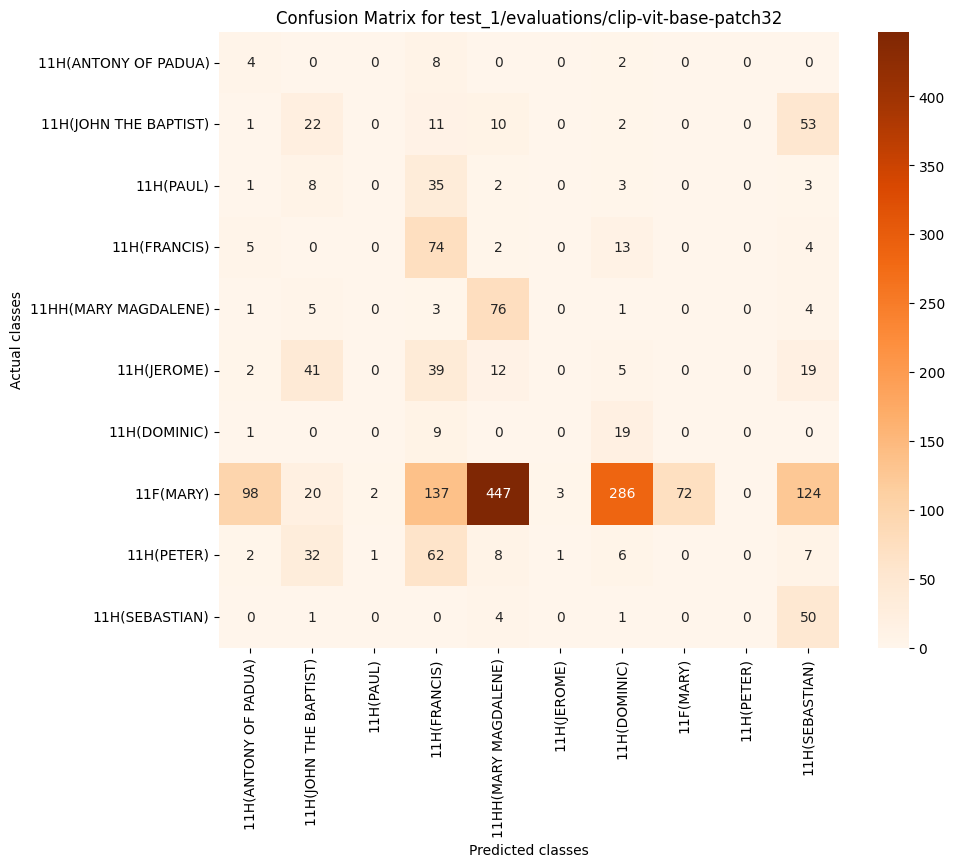

The data file committed next to this chart (first rows):
, 11H(ANTONY OF PADUA), 11H(JOHN THE BAPTIST), 11H(PAUL), 11H(FRANCIS), 11HH(MARY MAGDALENE), 11H(JEROME), 11H(DOMINIC), 11F(MARY), 11H(PETER), 11H(SEBASTIAN)
11H(ANTONY OF PADUA), 4, 0, 0, 8, 0, 0, 2, 0, 0, 0
11H(JOHN THE BAPTIST), 1, 22, 0, 11, 10, 0, 2, 0, 0, 53
11H(PAUL), 1, 8, 0, 35, 2, 0, 3, 0, 0, 3
11H(FRANCIS), 5, 0, 0, 74, 2, 0, 13, 0, 0, 4
11HH(MARY MAGDALENE), 1, 5, 0, 3, 76, 0, 1, 0, 0, 4
11H(JEROME), 2, 41, 0, 39, 12, 0, 5, 0, 0, 19
11H(DOMINIC), 1, 0, 0, 9, 0, 0, 19, 0, 0, 0
11F(MARY), 98, 20, 2, 137, 447, 3, 286, 72, 0, 124
11H(PETER), 2, 32, 1, 62, 8, 1, 6, 0, 0, 7
11H(SEBASTIAN), 0, 1, 0, 0, 4, 0, 1, 0, 0, 50
